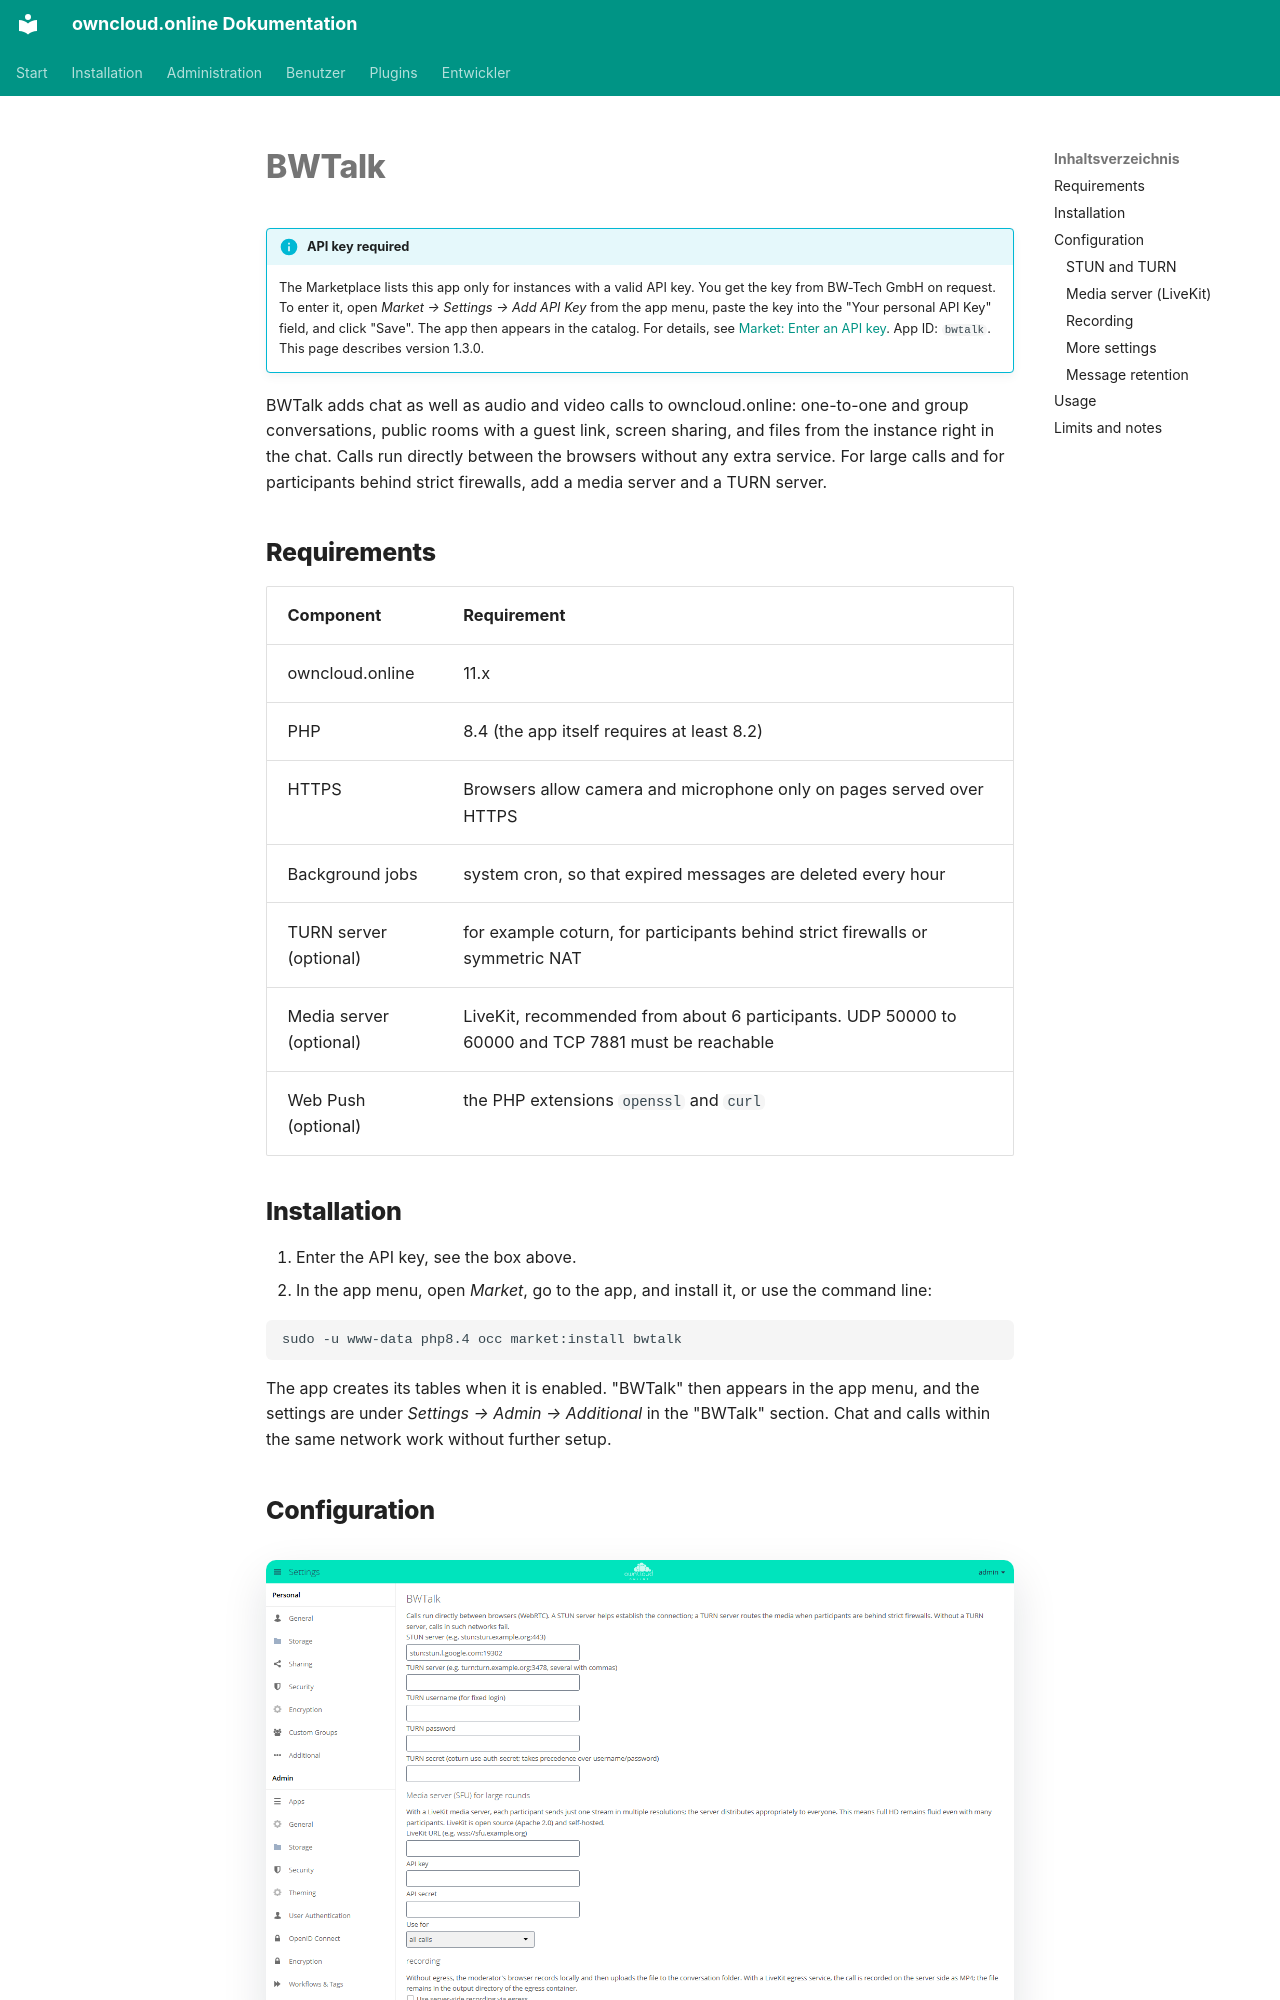

repository: BWTECH-github/owncloud.online · page: plugins/apps/bwtalk.en/index.html · generator: mkdocs

# BWTalk

!!! info "API key required"
    The Marketplace lists this app only for instances with a valid API key. You get the key from BW-Tech GmbH on request. To enter it, open *Market → Settings → Add API Key* from the app menu, paste the key into the "Your personal API Key" field, and click "Save". The app then appears in the catalog. For details, see [Market: Enter an API key](market.en.md#api-schluessel). App ID: `bwtalk`. This page describes version 1.3.0.

BWTalk adds chat as well as audio and video calls to owncloud.online: one-to-one and
group conversations, public rooms with a guest link, screen sharing, and files from the
instance right in the chat. Calls run directly between the browsers without any extra
service. For large calls and for participants behind strict firewalls, add a media server
and a TURN server.

## Requirements

| Component | Requirement |
| --- | --- |
| owncloud.online | 11.x |
| PHP | 8.4 (the app itself requires at least 8.2) |
| HTTPS | Browsers allow camera and microphone only on pages served over HTTPS |
| Background jobs | system cron, so that expired messages are deleted every hour |
| TURN server (optional) | for example coturn, for participants behind strict firewalls or symmetric NAT |
| Media server (optional) | LiveKit, recommended from about 6 participants. UDP 50000 to 60000 and TCP 7881 must be reachable |
| Web Push (optional) | the PHP extensions `openssl` and `curl` |

## Installation

1. Enter the API key, see the box above.
2. In the app menu, open *Market*, go to the app, and install it, or use the command line:

```bash
sudo -u www-data php8.4 occ market:install bwtalk
```

The app creates its tables when it is enabled. "BWTalk" then appears in the app menu, and
the settings are under *Settings → Admin → Additional* in the "BWTalk" section. Chat and
calls within the same network work without further setup.

## Configuration

<figure markdown>

![Admin settings, Additional: BWTalk with STUN, TURN, and media server settings](../../assets/screenshots/en/admin-bwtalk.png)

<figcaption>For calls behind strict firewalls, enter a TURN server. A media server (SFU) handles large calls.</figcaption>
</figure>
